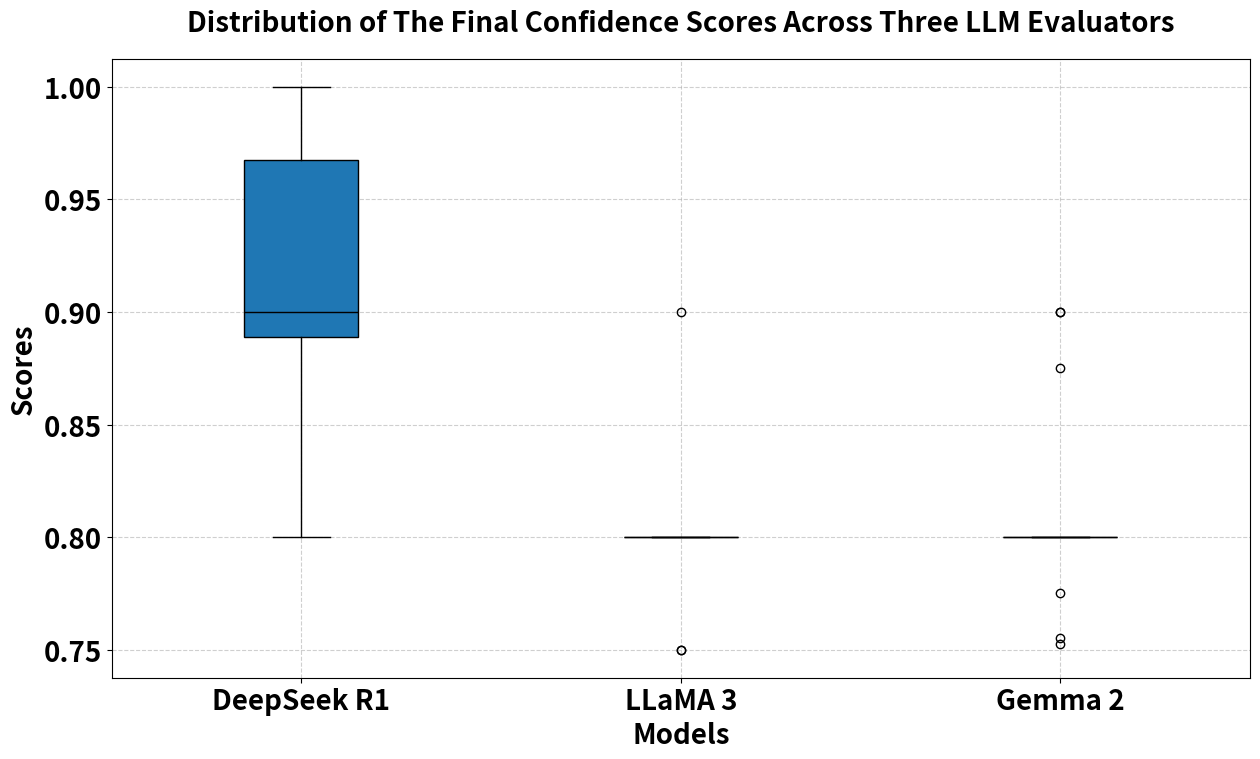

Recreate this plot in Python.
import matplotlib.pyplot as plt

# 数据
deepseek = [0.8500000000000001, 0.8899999999999999, 0.985, 0.8875, 0.95, 0.9, 1.0, 0.95, 0.9, 0.9, 1.0, 0.8, 0.9125, 0.9875, 0.8625]
llama3 = [0.8, 0.8, 0.8, 0.75, 0.75, 0.8, 0.8, 0.8, 0.8, 0.9, 0.8, 0.8, 0.8, 0.8, 0.8]
gemma2 = [0.8, 0.755, 0.8, 0.8, 0.7525, 0.775, 0.8, 0.8, 0.8, 0.9, 0.9, 0.8, 0.8, 0.875, 0.8]

# 全局设置字体
plt.rcParams['font.size'] = 20  # 设置字体大小
plt.rcParams['font.weight'] = 'bold'  # 设置字体加粗

# 将数据组合成一个列表
data = [deepseek, llama3, gemma2]

# 定义颜色（符合科研美感的颜色）
colors = ['#1f77b4', '#ff7f0e', '#2ca02c']  # 蓝色、橙色、绿色

# 创建箱线图
fig, ax = plt.subplots(figsize=(13, 8))  # 设置图形大小
boxplot = ax.boxplot(data, patch_artist=True, labels=['DeepSeek R1', 'LLaMA 3', 'Gemma 2'])

# 为每个箱线图设置颜色
for patch, color in zip(boxplot['boxes'], colors):
    patch.set_facecolor(color)

# 设置箱线图的线条颜色
for element in ['whiskers', 'caps', 'medians']:
    plt.setp(boxplot[element], color='black')

# 高亮显示中位线
# for median in boxplot['medians']:
#     median.set(color='red', linewidth=3)  # 设置中位线为红色并加粗

# 添加标题和标签
ax.set_title('Distribution of The Final Confidence Scores Across Three LLM Evaluators', fontsize=20, pad=20, weight='bold')
ax.set_ylabel('Scores', fontsize=20, weight='bold')
ax.set_xlabel('Models', fontsize=20, weight='bold')

# 设置网格线（科研图表中常用）
ax.grid(True, linestyle='--', alpha=0.6)

# 保存为 PDF 文件
plt.savefig('boxplot.pdf', format='pdf', bbox_inches='tight')

# 显示图形
plt.tight_layout()
plt.show()

